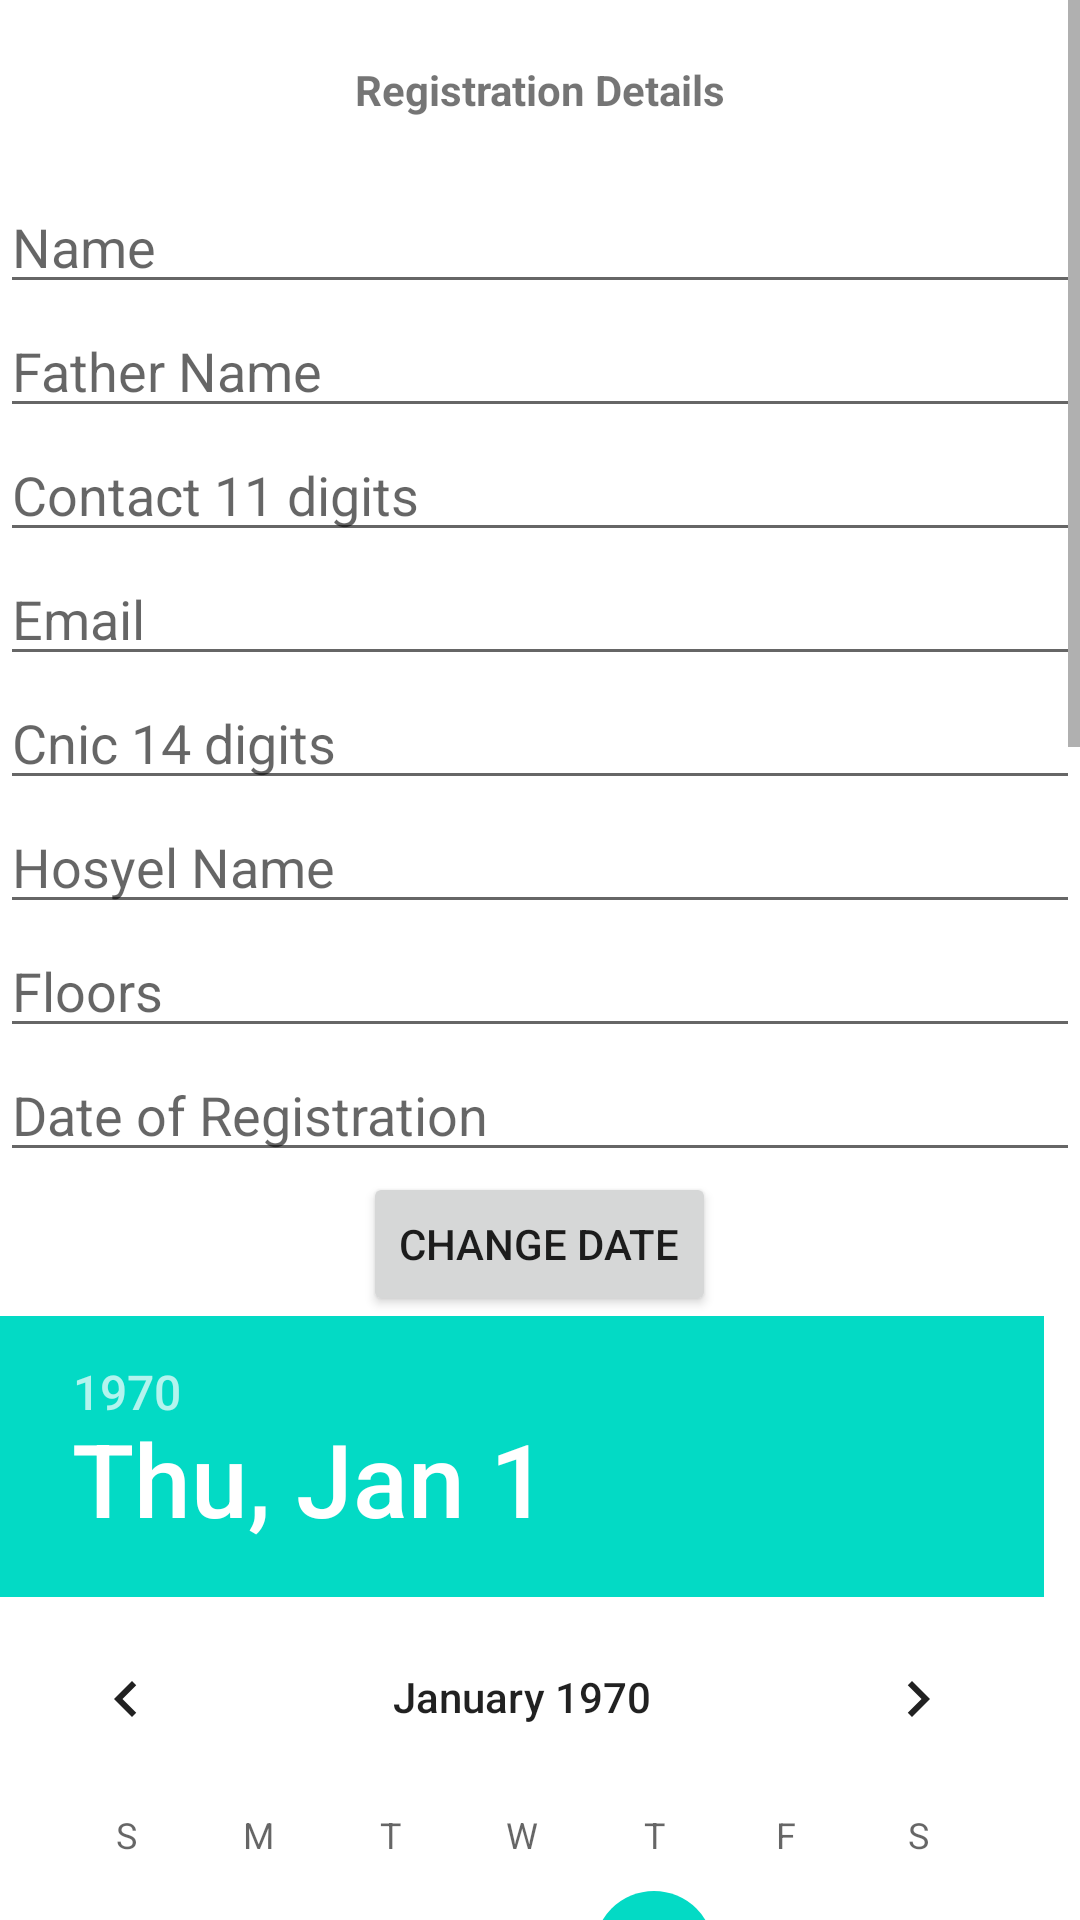

This screen was rendered from an Android layout file. Write that file and the resources it references.
<!-- AndroidManifest.xml: application theme Theme.Hosyel -->
<!-- res/layout/activity_hostelregistry.xml -->
<?xml version="1.0" encoding="utf-8"?>
<ScrollView xmlns:android="http://schemas.android.com/apk/res/android"
    xmlns:app="http://schemas.android.com/apk/res-auto"
    xmlns:tools="http://schemas.android.com/tools"
    android:layout_width="match_parent"
    android:layout_height="match_parent"
    android:orientation="vertical"
    tools:context=".hostelregistry">
    <LinearLayout
        android:layout_width="match_parent"
        android:layout_height="wrap_content"
        android:orientation="vertical">



        <TextView
            android:layout_width="match_parent"
            android:layout_height="60dp"
            android:textStyle="bold"

            android:gravity="center"

            android:text="Registration Details"/>
        //











































        //











            <EditText
                android:layout_width="match_parent"
                android:layout_height="wrap_content"
                android:id="@+id/tname"
                android:hint="Name"/>
            <EditText
                android:layout_width="match_parent"
                android:layout_height="wrap_content"
                android:id="@+id/tfather"

                android:hint="Father Name"/>
            <EditText
                android:layout_width="match_parent"
                android:layout_height="wrap_content"

                android:id="@+id/tcontact"
                android:maxLength="11"


                android:hint="Contact 11 digits"/>
        <EditText
            android:layout_width="match_parent"
            android:layout_height="wrap_content"

            android:id="@+id/temail"
            android:hint="Email"/>
        <EditText
            android:layout_width="match_parent"
            android:layout_height="wrap_content"
            android:maxLength="13"

            android:id="@+id/tcnic"
            android:hint="Cnic 14 digits"/>
        //
        <EditText
            android:layout_width="match_parent"
            android:layout_height="wrap_content"


            android:id="@+id/hname"
            android:hint="Hosyel Name"/>
        <EditText
            android:layout_width="match_parent"
            android:layout_height="wrap_content"


            android:id="@+id/hfloor"
            android:hint="Floors"/>




        //




        //
        <EditText
            android:layout_width="match_parent"
            android:layout_height="wrap_content"

            android:id="@+id/tdateofregistration"
            android:hint="Date of Registration"/>
        //
        <Button
            android:id="@+id/button1"
            android:layout_width="wrap_content"
            android:layout_height="wrap_content"
            android:layout_gravity="center"

            android:text="Change Date" />

        <DatePicker
            android:id="@+id/datePicker"
            android:layout_width="wrap_content"
            android:layout_height="wrap_content"
            android:layout_above="@+id/textView1"
            />











        //
    <EditText
        android:layout_width="match_parent"
        android:layout_height="wrap_content"

        android:id="@+id/taddress"
        android:hint="Address:c23455"/>
        <EditText
            android:layout_width="match_parent"
            android:layout_height="wrap_content"

            android:id="@+id/ngurdian"
            android:hint="Name of Guardian 1"/>
    <EditText
        android:layout_width="match_parent"
        android:layout_height="wrap_content"

        android:id="@+id/tgurdian"
        android:hint="Address:guardian 1"/>
        //
        <EditText
            android:layout_width="match_parent"
            android:layout_height="wrap_content"

            android:id="@+id/ngurdian1"
            android:hint="Name of Guardian 2"/>
        <EditText
            android:layout_width="match_parent"
            android:layout_height="wrap_content"

            android:id="@+id/tgurdian1"
            android:hint="Address:guardian 2"/>



        //
    <EditText
        android:layout_width="match_parent"
        android:layout_height="wrap_content"
        android:maxLength="11"

        android:id="@+id/tcontactgurdian"
        android:hint="Contact Gurdian 11 digits"/>






            <Button
                android:layout_width="wrap_content"
                android:layout_height="wrap_content"
                android:layout_gravity="center"


                android:id="@+id/k"

                android:text="OK"/>
    <Button
        android:layout_width="wrap_content"
        android:layout_height="wrap_content"
        android:layout_gravity="center"
        android:visibility="gone"


        android:id="@+id/ok"

        android:text="phone and address"/>
        //
        <ImageView
            android:layout_width="200dp"
            android:layout_height="100dp"
            android:layout_gravity="center"



            android:id="@+id/pic"/>
        <ImageView
            android:layout_width="300dp"
            android:layout_height="200dp"
            android:layout_gravity="center"
            android:visibility="invisible"
            android:src="@drawable/dramjad"/>
        <TextView
            android:layout_width="match_parent"
            android:layout_height="wrap_content"
            android:text="Take Pic from your phone and save in gallery  with your name then select image"
            android:textStyle="bold"/>




        <Button
            android:layout_width="match_parent"
            android:layout_height="wrap_content"
            android:text="Select Image"
            android:id="@+id/selects"/>
        <Button
            android:layout_width="match_parent"
            android:layout_height="wrap_content"
            android:text="Upload Image"
            android:id="@+id/uploads"/>





        //
        <Button
            android:layout_width="wrap_content"
            android:layout_height="wrap_content"
            android:layout_gravity="center"



            android:id="@+id/edit"

            android:text="Edit Details"/>
    </LinearLayout>


</ScrollView>
<!-- resources referenced by this layout -->
<resources>
  <!-- drawable dramjad: jpg bitmap (drawable-xxxhdpi, 14233 bytes) -->
  <style name="Theme.Hosyel" parent="Theme.MaterialComponents.DayNight.NoActionBar">
          
          <item name="colorPrimary">@color/purple_500</item>
          <item name="colorPrimaryVariant">@color/purple_700</item>
          <item name="colorOnPrimary">@color/white</item>
          
          <item name="colorSecondary">@color/teal_200</item>
          <item name="colorSecondaryVariant">@color/teal_700</item>
          <item name="colorOnSecondary">@color/black</item>
          
          <item name="android:statusBarColor">?attr/colorPrimaryVariant</item>
          
      </style>
  <!-- not gathered from this repository: default colours our renderer supplied (Android Studio template values) -->
  <color name="purple_500">#FF6200EE</color>
  <color name="purple_700">#FF3700B3</color>
  <color name="teal_200">#FF03DAC5</color>
  <color name="teal_700">#FF018786</color>
  <color name="black">#FF000000</color>
  <color name="white">#FFFFFFFF</color>
</resources>
